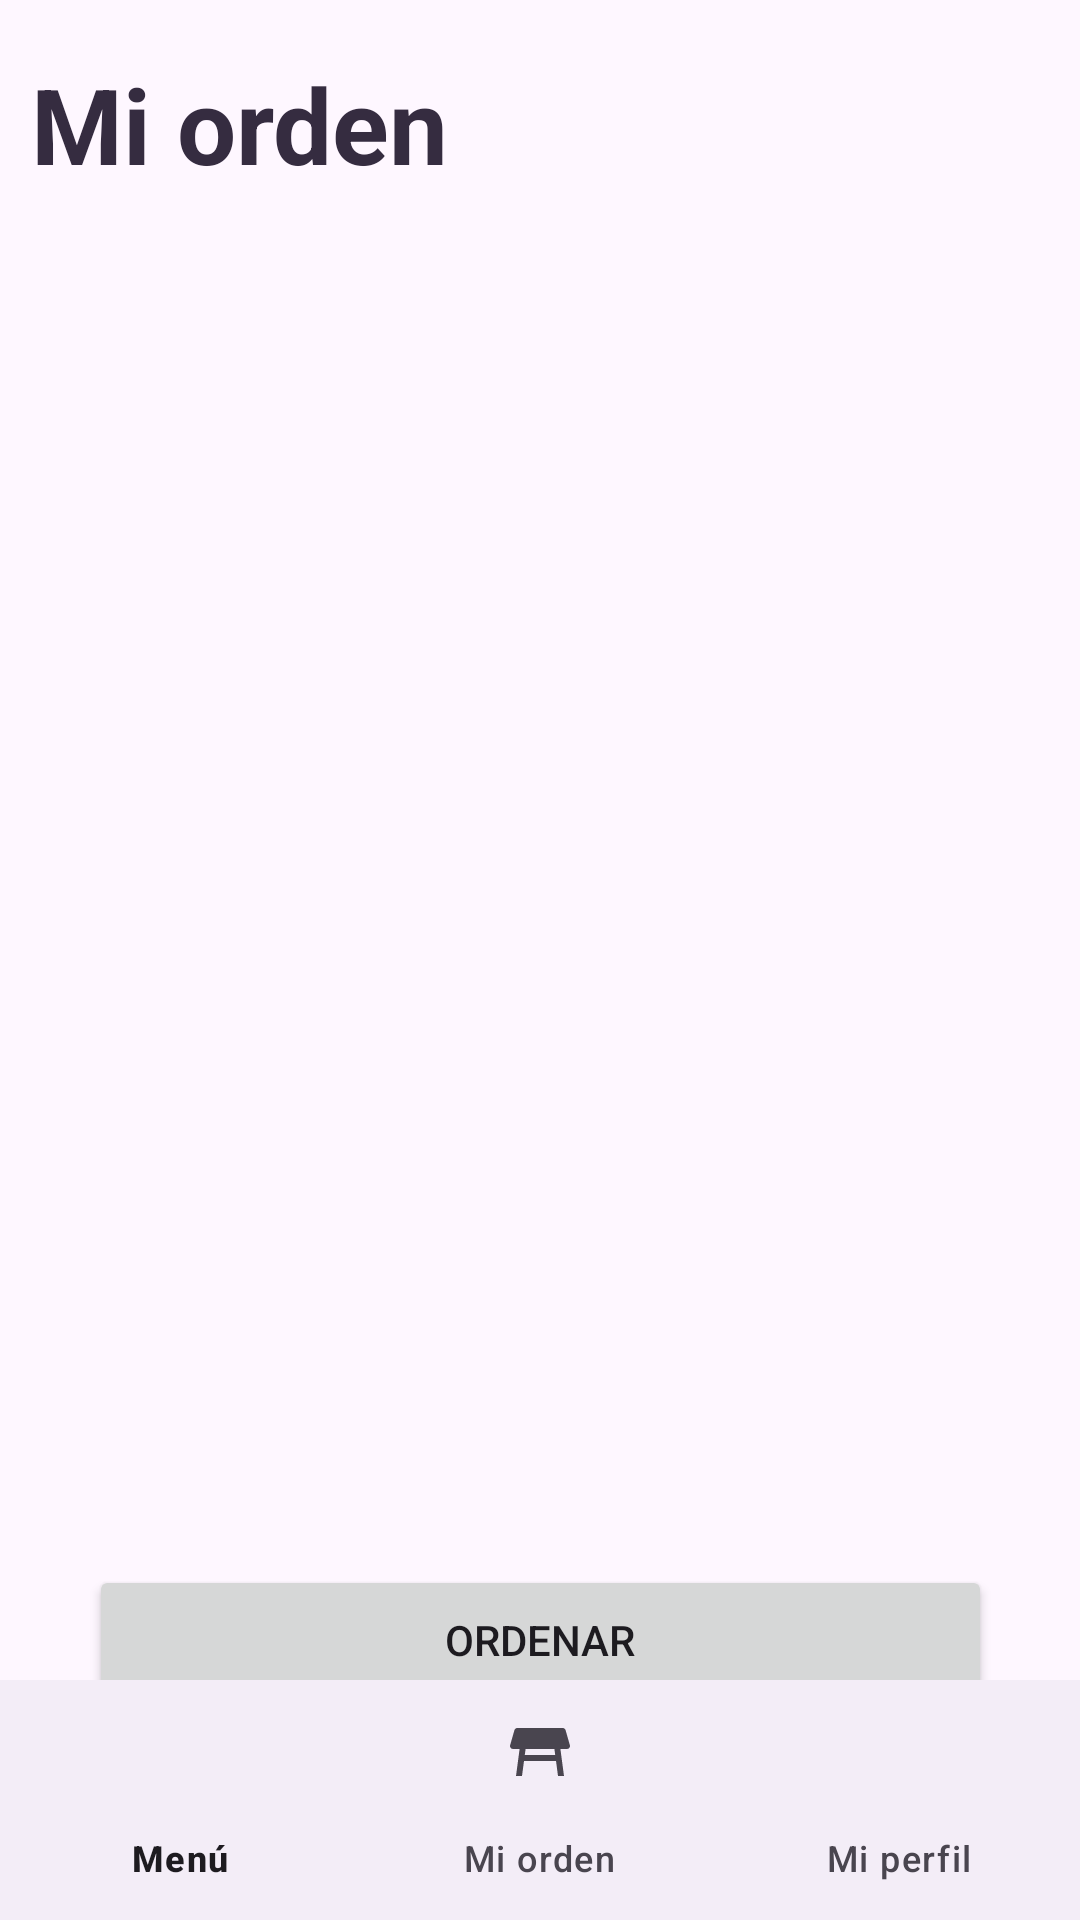

Reconstruct the res/layout file that produces this screen, plus the resources it refers to.
<!-- AndroidManifest.xml: application theme Theme.PayWallet -->
<!-- res/layout/fragment_order.xml -->
<?xml version="1.0" encoding="utf-8"?>
<androidx.constraintlayout.widget.ConstraintLayout xmlns:android="http://schemas.android.com/apk/res/android"
    xmlns:tools="http://schemas.android.com/tools"
    android:layout_width="match_parent"
    android:layout_height="match_parent"
    xmlns:app="http://schemas.android.com/apk/res-auto"
    android:orientation="vertical"
    tools:context=".fragments.ui.OrderFragment">

    <androidx.constraintlayout.widget.ConstraintLayout
        android:id="@+id/constraintLayout"
        android:layout_width="match_parent"
        android:layout_height="wrap_content"
        android:layout_margin="10dp"
        android:layout_marginStart="10dp"
        android:layout_marginEnd="9dp"
        app:layout_constraintBottom_toTopOf="@+id/scrollView2"
        app:layout_constraintEnd_toEndOf="parent"
        app:layout_constraintStart_toStartOf="parent"
        app:layout_constraintTop_toTopOf="parent">

        <TextView
            android:id="@+id/tvOrden1"
            android:layout_width="wrap_content"
            android:layout_height="wrap_content"
            android:layout_marginTop="8dp"
            android:layout_marginEnd="196dp"
            android:text="@string/txtOrder1"
            android:textColor="#352C40"
            android:textSize="35sp"
            android:textStyle="bold"
            app:layout_constraintBottom_toBottomOf="parent"
            app:layout_constraintEnd_toEndOf="parent"
            app:layout_constraintHorizontal_bias="0.053"
            app:layout_constraintStart_toStartOf="parent"
            app:layout_constraintTop_toTopOf="parent"
            app:layout_constraintVertical_bias="0.0" />

    </androidx.constraintlayout.widget.ConstraintLayout>

    <ScrollView
        android:id="@+id/scrollView2"
        android:layout_width="410dp"
        android:layout_height="427dp"
        app:layout_constraintEnd_toEndOf="parent"
        app:layout_constraintStart_toStartOf="parent"
        app:layout_constraintTop_toBottomOf="@+id/constraintLayout">

        <LinearLayout
            android:layout_width="match_parent"
            android:layout_height="wrap_content"
            android:layout_marginTop="20dp"
            android:layout_marginBottom="20dp"
            android:orientation="vertical">

            <androidx.recyclerview.widget.RecyclerView
                android:id="@+id/rvOrden"
                android:layout_width="match_parent"
                android:layout_height="wrap_content"
                android:layout_margin="10dp"
                tools:listitem="@layout/card_order" />
        </LinearLayout>
    </ScrollView>

    <Button
        android:id="@+id/btnOrden1"
        android:layout_width="301dp"
        android:layout_height="50dp"
        android:layout_marginStart="55dp"
        android:layout_marginTop="30dp"
        android:layout_marginEnd="55dp"
        android:text="@string/txtOrder2"
        android:textAllCaps="true"
        app:layout_constraintEnd_toEndOf="parent"
        app:layout_constraintStart_toStartOf="parent"
        app:layout_constraintTop_toBottomOf="@+id/scrollView2" />

    <Button
        android:id="@+id/btnOrden2"
        style="@style/Widget.Material3.Button.TonalButton"
        android:layout_width="301dp"
        android:layout_height="50dp"
        android:layout_marginStart="55dp"
        android:layout_marginTop="16dp"
        android:layout_marginEnd="55dp"
        android:layout_marginBottom="47dp"
        android:text="@string/txtOrder3"
        android:textAllCaps="true"
        android:textColor="@color/white"
        app:layout_constraintBottom_toTopOf="@+id/bottom_navigation"
        app:layout_constraintEnd_toEndOf="parent"
        app:layout_constraintStart_toStartOf="parent"
        app:layout_constraintTop_toBottomOf="@+id/btnOrden1" />

    <com.google.android.material.bottomnavigation.BottomNavigationView
        android:id="@+id/bottom_navigation"
        style="@style/Theme.PayWallet"
        android:layout_width="match_parent"
        android:layout_height="wrap_content"
        android:layout_marginTop="96dp"
        app:layout_constraintBottom_toBottomOf="parent"
        app:layout_constraintEnd_toEndOf="parent"
        app:layout_constraintStart_toStartOf="parent"
        app:menu="@menu/bottom_navigation_menu" />

</androidx.constraintlayout.widget.ConstraintLayout>
<!-- res/layout/card_order.xml (included above) -->
<?xml version="1.0" encoding="utf-8"?>
<androidx.cardview.widget.CardView xmlns:android="http://schemas.android.com/apk/res/android"
    android:layout_width="390dp"
    android:layout_height="340dp"
    xmlns:app="http://schemas.android.com/apk/res-auto"
    app:cardElevation="5dp"
    android:layout_margin="8dp">
    <LinearLayout
        android:layout_width="match_parent"
        android:layout_height="wrap_content"
        android:orientation="vertical">

        
        <ImageView
            android:layout_width="match_parent"
            android:layout_height="195dp"
            app:srcCompat="@drawable/ejemplo1"
            android:scaleType="centerCrop"
            android:contentDescription="Lorem impsum dolor sit amet"
            />

        <LinearLayout
            android:layout_width="match_parent"
            android:layout_height="137dp"
            android:orientation="vertical"
            android:padding="16dp">

            
            <TextView
                android:id="@+id/tvCardOrden1"
                android:layout_width="wrap_content"
                android:layout_height="wrap_content"
                android:text="@string/txtProduct1"
                android:textAppearance="?attr/textAppearanceTitleLarge"
                android:textStyle="bold"
                android:fontFamily="@font/montserrat_semi_bold"
                android:textColor="@color/chathamsBlue"/>

            <TextView
                android:id="@+id/tvCardOrden2"
                android:layout_width="wrap_content"
                android:layout_height="wrap_content"
                android:layout_marginTop="8dp"
                android:text="@string/txtProduct3"
                android:textAppearance="?attr/textAppearanceBodyMedium"
                android:textColor="?android:attr/textColorSecondary" />

            <Button
                android:id="@+id/btn_delete"
                android:layout_width="wrap_content"
                android:layout_height="wrap_content"
                android:layout_gravity="end"
                android:layout_marginTop="8dp"
                android:background="@color/chathamsBlue"
                android:text="@string/txtProduct6"
                android:textAllCaps="true"
                android:textColor="#FFFFFF"
                />

        </LinearLayout>
    </LinearLayout>
</androidx.cardview.widget.CardView>
<!-- resources referenced by this layout -->
<resources>
  <color name="chathamsBlue">#14346c</color>
  <color name="white">#FFFFFFFF</color>
  <!-- drawable ejemplo1: jpg bitmap (drawable, 97902 bytes) -->
  <string name="txtOrder1">Mi orden</string>
  <string name="txtOrder2">Ordenar</string>
  <string name="txtOrder3">Cancelar orden</string>
  <string name="txtProduct1">Producto</string>
  <string name="txtProduct3">$50.00</string>
  <string name="txtProduct6">Eliminar</string>
  <style name="Theme.PayWallet" parent="Theme.Material3.DayNight">
          
          <item name="colorPrimary">@color/chathamsBlue</item>
          <item name="colorPrimaryVariant">@color/purple_700</item>
          <item name="colorOnPrimary">@color/white</item>
          
          <item name="colorSecondary">@color/chambray</item>
          <item name="colorSecondaryVariant">@color/teal_700</item>
          <item name="colorOnSecondary">@color/chambray</item>
          
          <item name="android:statusBarColor">?attr/colorPrimaryVariant</item>
          
  
          
          <item name="colorPrimaryInverse">@color/purple_700</item>
          <item name="colorPrimaryContainer">@color/chathamsBlue</item>
          <item name="colorOnPrimaryContainer">@color/chambray</item>
          <item name="colorSecondaryContainer">@color/balihai3</item>
          <item name="colorOnSecondaryContainer">@color/chambray</item>
          <item name="textAppearanceDisplayLarge">@style/TextAppearance.Material3.DisplayLarge</item>
          <item name="textAppearanceDisplayMedium">@style/TextAppearance.Material3.DisplayMedium</item>
          <item name="textAppearanceDisplaySmall">@style/TextAppearance.Material3.DisplaySmall</item>
          <item name="textAppearanceHeadlineLarge">@style/TextAppearance.Material3.HeadlineLarge</item>
          <item name="textAppearanceHeadlineMedium">@style/TextAppearance.Material3.HeadlineMedium</item>
          <item name="textAppearanceHeadlineSmall">@style/TextAppearance.Material3.HeadlineSmall</item>
          <item name="textAppearanceTitleLarge">@style/TextAppearance.Material3.TitleLarge</item>
          <item name="textAppearanceTitleMedium">@style/TextAppearance.Material3.TitleMedium</item>
          <item name="textAppearanceTitleSmall">@style/TextAppearance.Material3.TitleSmall</item>
          <item name="textAppearanceBodyLarge">@style/TextAppearance.Material3.BodyLarge</item>
          <item name="textAppearanceBodyMedium">@style/TextAppearance.Material3.BodyMedium</item>
          <item name="textAppearanceBodySmall">@style/TextAppearance.Material3.BodySmall</item>
          <item name="textAppearanceLabelLarge">@style/TextAppearance.Material3.LabelLarge</item>
          <item name="textAppearanceLabelMedium">@style/TextAppearance.Material3.LabelMedium</item>
          <item name="textAppearanceLabelSmall">@style/TextAppearance.Material3.LabelSmall</item>
          <item name="shapeAppearanceSmallComponent">@style/ShapeAppearance.Material3.SmallComponent</item>
          <item name="shapeAppearanceMediumComponent">@style/ShapeAppearance.Material3.MediumComponent</item>
          <item name="shapeAppearanceLargeComponent">@style/ShapeAppearance.Material3.LargeComponent</item>
  
      </style>
  <color name="purple_700">#FF3700B3</color>
  <color name="chambray">#395682</color>
  <color name="teal_700">#FF018786</color>
  <color name="balihai3"> #849cb4</color>
</resources>
